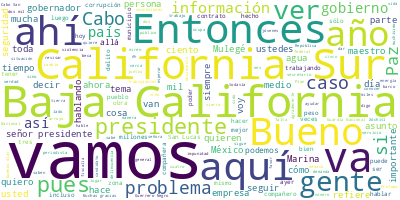

The file beside this chart, header and first rows:
Participante, Texto, Sentimiento, Palabras, Dia, Mes, Anio
PRESIDENTE ANDRES MANUEL LOPEZ OBRADOR, Buenos días. Ánimo. Nos da mucho gusto e…, 0.0, 15, 14, 07, 2023
PRESIDENTE ANDRES MANUEL LOPEZ OBRADOR, Vamos a informar sobre la situación de s…, 0.0, 55, 14, 07, 2023
PRESIDENTE ANDRES MANUEL LOPEZ OBRADOR, Nos conocemos con el maestro Víctor desd…, 0.0, 64, 14, 07, 2023
PRESIDENTE ANDRES MANUEL LOPEZ OBRADOR, Estamos invirtiendo recursos federales p…, 0.0, 54, 14, 07, 2023
PRESIDENTE ANDRES MANUEL LOPEZ OBRADOR, Se está impulsando mucho la educación ot…, 0.0, 21, 14, 07, 2023
PRESIDENTE ANDRES MANUEL LOPEZ OBRADOR, También, estamos atentos en el tema de s…, 0.0, 36, 14, 07, 2023
PRESIDENTE ANDRES MANUEL LOPEZ OBRADOR, Nunca se había construido un cuartel gen…, 0.0, 46, 14, 07, 2023
PRESIDENTE ANDRES MANUEL LOPEZ OBRADOR, Recuerden ustedes cómo se padeció, duran…, 0.0, 38, 14, 07, 2023
PRESIDENTE ANDRES MANUEL LOPEZ OBRADOR, Y lo otro, que también se ha atendido y …, 0.0, 74, 14, 07, 2023
PRESIDENTE ANDRES MANUEL LOPEZ OBRADOR, Hemos cumplido con los compromisos, incl…, 0.0, 43, 14, 07, 2023
PRESIDENTE ANDRES MANUEL LOPEZ OBRADOR, Yo no tenía la intención de hablar tanto…, 0.0, 56, 14, 07, 2023
VICTOR MANUEL CASTRO COSIO, Muy buenos días., 0.0, 3, 14, 07, 2023
VICTOR MANUEL CASTRO COSIO, Señor presidente, para Baja California S…, 0.0, 62, 14, 07, 2023
VICTOR MANUEL CASTRO COSIO, Bienvenido, compañero presidente., 0.0, 3, 14, 07, 2023
VICTOR MANUEL CASTRO COSIO, A nuestros amigos del gabinete, de verda…, 0.0, 15, 14, 07, 2023
VICTOR MANUEL CASTRO COSIO, A la compañera Luisa María Alcalde, una …, 0.0, 119, 14, 07, 2023
VICTOR MANUEL CASTRO COSIO, A mi compañera secretaria de Seguridad P…, 0.0, 71, 14, 07, 2023
VICTOR MANUEL CASTRO COSIO, Querido amigo almirante Ojeda, Rafael Oj…, 0.0, 51, 14, 07, 2023
VICTOR MANUEL CASTRO COSIO, Ciudadano secretario de la Defensa, casi…, 0.0, 35, 14, 07, 2023
VICTOR MANUEL CASTRO COSIO, Ustedes dos le han dado a Baja Californi…, 0.0, 28, 14, 07, 2023
VICTOR MANUEL CASTRO COSIO, Al compañero David Córdova, mi general, …, 0.0, 35, 14, 07, 2023
VICTOR MANUEL CASTRO COSIO, Señor presidente, quisiera yo, aparte de…, 0.0, 48, 14, 07, 2023
VICTOR MANUEL CASTRO COSIO, Muchas gracias, señores periodistas, mis…, 0.0, 62, 14, 07, 2023
VICTOR MANUEL CASTRO COSIO, Así que, miren hablando del desierto, el…, 0.0, 56, 14, 07, 2023
VICTOR MANUEL CASTRO COSIO, Por eso, señor presidente, a quienes viv…, 0.0, 82, 14, 07, 2023
VICTOR MANUEL CASTRO COSIO, Esta pluralidad religiosa, filosófica, p…, 0.0, 43, 14, 07, 2023
VICTOR MANUEL CASTRO COSIO, Queremos construir más puentes, que en l…, 0.0, 50, 14, 07, 2023
VICTOR MANUEL CASTRO COSIO, Y vaya que en esta tierra en la mar y en…, 0.0, 73, 14, 07, 2023
VICTOR MANUEL CASTRO COSIO, Agradecerles a todos los sectores públic…, 0.0, 23, 14, 07, 2023
VICTOR MANUEL CASTRO COSIO, Acabo de informarle al señor presidente …, 0.0, 64, 14, 07, 2023
VICTOR MANUEL CASTRO COSIO, Sin embargo, con la maestra Rosa Icela, …, 0.0, 40, 14, 07, 2023
VICTOR MANUEL CASTRO COSIO, Los feminicidios han sido aclarados, señ…, 0.0, 27, 14, 07, 2023
VICTOR MANUEL CASTRO COSIO, Y este asunto de la violencia contra… Di…, 0.0, 54, 14, 07, 2023
VICTOR MANUEL CASTRO COSIO, Por eso ‘Párale a la violencia’, que hem…, 0.0, 49, 14, 07, 2023
VICTOR MANUEL CASTRO COSIO, No podemos permanecer impasibles, como q…, 0.0, 110, 14, 07, 2023
VICTOR MANUEL CASTRO COSIO, Y decirle al señor presidente que vamos …, 0.0, 47, 14, 07, 2023
VICTOR MANUEL CASTRO COSIO, Que tampoco podemos decir como que vivim…, 0.0, 58, 14, 07, 2023
VICTOR MANUEL CASTRO COSIO, Señor presidente:, 0.0, 2, 14, 07, 2023
VICTOR MANUEL CASTRO COSIO, Quiero, por los viejos tiempos, por lo q…, 0.0, 79, 14, 07, 2023
VICTOR MANUEL CASTRO COSIO, Le voy a dar una síntesis muy apretada, …, 0.0, 44, 14, 07, 2023
VICTOR MANUEL CASTRO COSIO, El problema del agua es el problema tora…, 0.0, 36, 14, 07, 2023
VICTOR MANUEL CASTRO COSIO, Es el único presidente que volteó a ver …, 0.0, 50, 14, 07, 2023
VICTOR MANUEL CASTRO COSIO, Pero en agua, sólo para la desaladora de…, 0.0, 62, 14, 07, 2023
VICTOR MANUEL CASTRO COSIO, El señor presidente, en un plan emergent…, 0.0, 32, 14, 07, 2023
VICTOR MANUEL CASTRO COSIO, Los últimos es el agua que va a salir de…, 0.0, 70, 14, 07, 2023
VICTOR MANUEL CASTRO COSIO, En electricidad, aquí el presidente nos …, 0.0, 113, 14, 07, 2023
VICTOR MANUEL CASTRO COSIO, Ya tenemos Servidumbre del Paso que tuvi…, 0.0, 49, 14, 07, 2023
VICTOR MANUEL CASTRO COSIO, Y voy a aprovechar para reconocer el alt…, 0.0, 81, 14, 07, 2023
VICTOR MANUEL CASTRO COSIO, Por ejemplo, nada más, compañeros, y ahí…, 0.0, 56, 14, 07, 2023
VICTOR MANUEL CASTRO COSIO, En Cabo San Lucas, señor presidente, hab…, 0.0, 72, 14, 07, 2023
VICTOR MANUEL CASTRO COSIO, A Zoé, porque está mejorando la clínica …, 0.0, 55, 14, 07, 2023
VICTOR MANUEL CASTRO COSIO, Acabamos de tener un encuentro con el se…, 0.0, 53, 14, 07, 2023
VICTOR MANUEL CASTRO COSIO, Santa Rosalía, para finales de diciembre…, 0.0, 21, 14, 07, 2023
VICTOR MANUEL CASTRO COSIO, En programas sociales, se benefician a 1…, 0.0, 40, 14, 07, 2023
VICTOR MANUEL CASTRO COSIO, En suma, en Mulegé, para mejorar la carr…, 0.0, 93, 14, 07, 2023
VICTOR MANUEL CASTRO COSIO, Y hay una obra, que no es el número de k…, 0.0, 116, 14, 07, 2023
VICTOR MANUEL CASTRO COSIO, No hay en el país una riqueza de esta ma…, 0.0, 94, 14, 07, 2023
VICTOR MANUEL CASTRO COSIO, En Loreto, ¿quién va a vivir en una casa…, 0.0, 50, 14, 07, 2023
VICTOR MANUEL CASTRO COSIO, Y, en suma, ha invertido el gobierno en …, 0.0, 73, 14, 07, 2023
VICTOR MANUEL CASTRO COSIO, Señor presidente, nuestra gratitud a nom…, 0.0, 12, 14, 07, 2023
... 342 more rows
